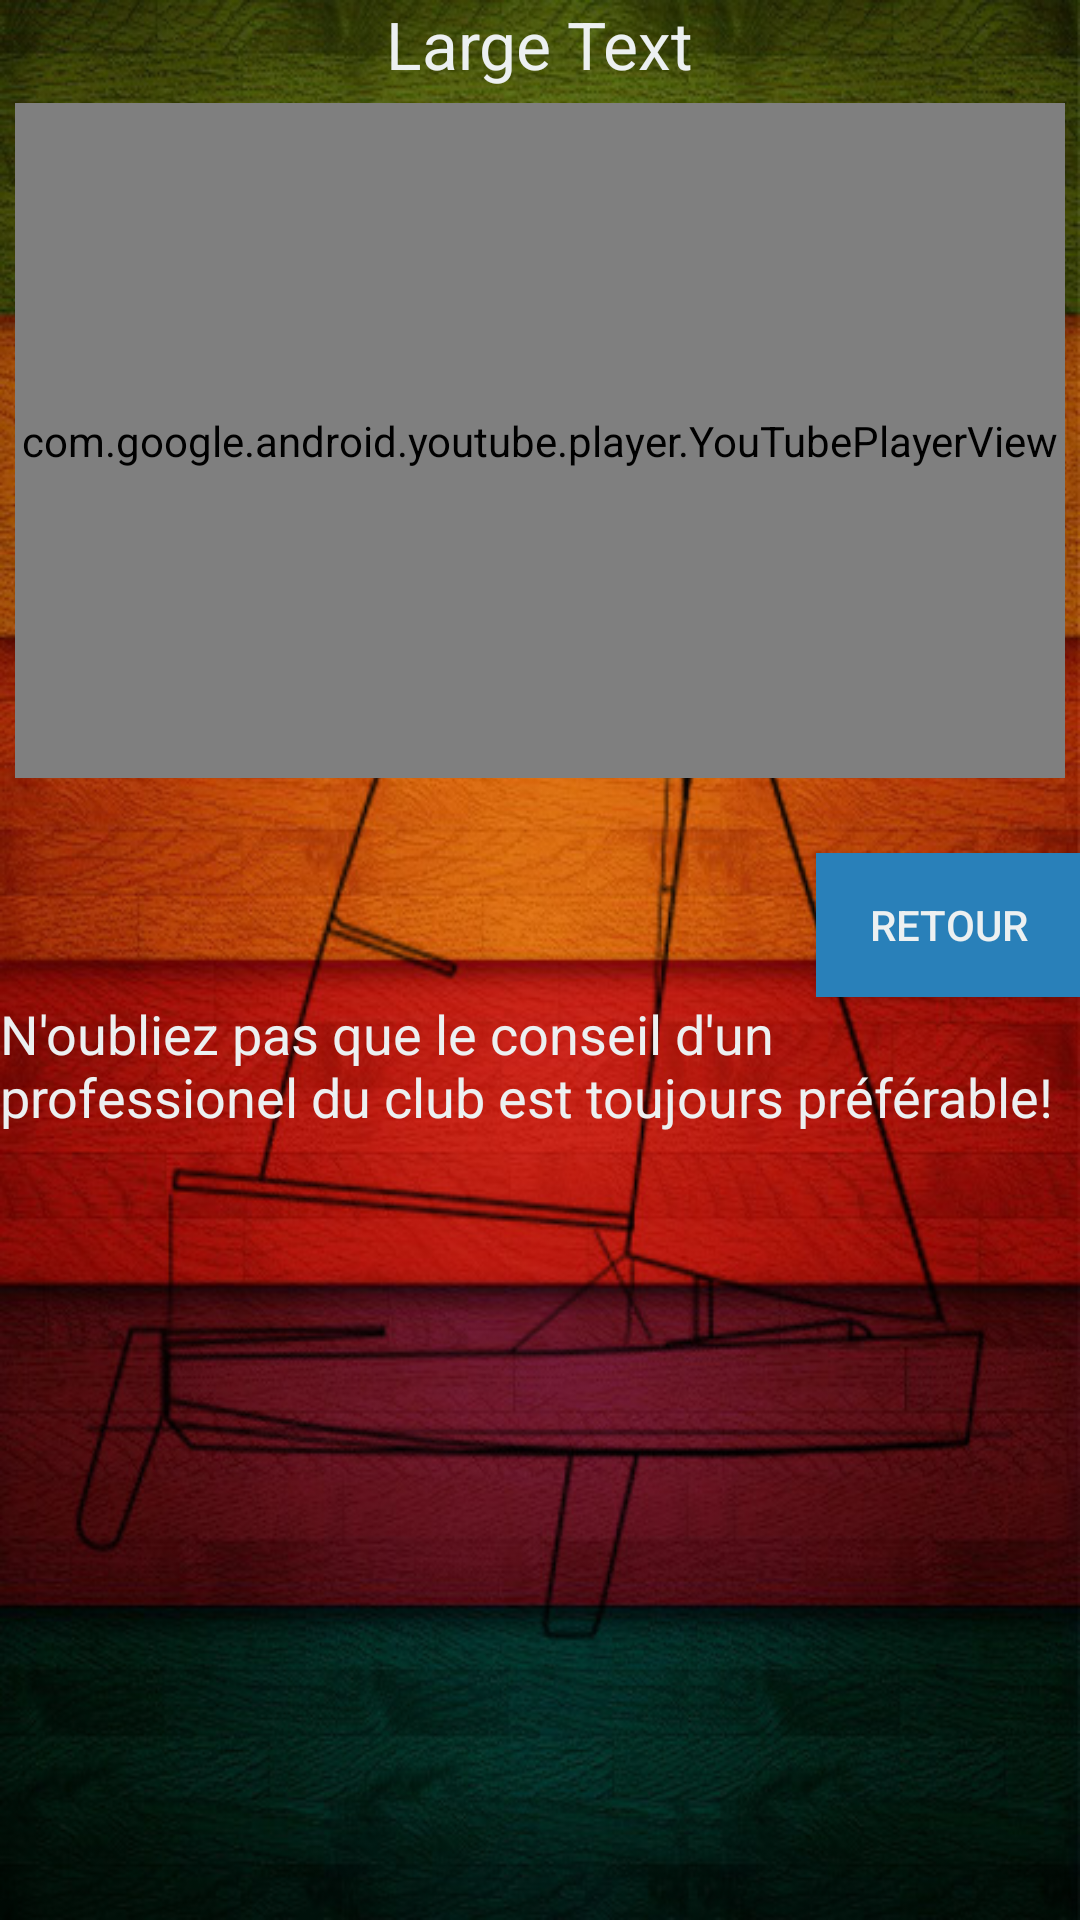

This screen was rendered from an Android layout file. Write that file and the resources it references.
<!-- AndroidManifest.xml: application theme Theme.AppCompat.Light.NoActionBar -->
<!-- res/layout/traitementstagiaire.xml -->
<?xml version="1.0" encoding="utf-8"?>
<LinearLayout xmlns:android="http://schemas.android.com/apk/res/android"
    android:orientation="vertical" android:layout_width="match_parent"
    android:layout_height="match_parent"
    android:weightSum="1"
    android:background="@drawable/bois_retro"
    >

    <TextView
        android:layout_width="wrap_content"
        android:layout_height="wrap_content"
        android:textAppearance="?android:attr/textAppearanceLarge"
        android:text="Large Text"
        android:id="@+id/text"
        android:textColor="#ECF0F1"
        android:layout_gravity="center_horizontal" />
    <com.google.android.youtube.player.YouTubePlayerView
        android:id="@+id/youtube_player2"
        android:layout_width="match_parent"
        android:layout_height="225dp"
        android:layout_marginTop="5dp"
        android:layout_marginBottom="25dp"
        android:layout_marginLeft="5dp"
        android:layout_marginRight="5dp"
        />
    <Button
        android:layout_width="wrap_content"
        android:layout_height="wrap_content"
        android:text="Retour"
        android:id="@+id/retour"
        android:layout_gravity="right"
        android:textColor="#ECF0F1"
        android:background="#2980B9"/>

    <TextView
        android:layout_width="wrap_content"
        android:layout_height="wrap_content"
        android:textAppearance="?android:attr/textAppearanceMedium"
        android:text="N&apos;oubliez pas que le conseil d&apos;un professionel du club est toujours préférable!"
        android:id="@+id/textView5"
        android:textColor="#ECF0F1"
        android:layout_gravity="left" />
</LinearLayout>
<!-- resources referenced by this layout -->
<resources>
  <!-- drawable bois_retro: jpg bitmap (drawable, 160189 bytes) -->
</resources>
